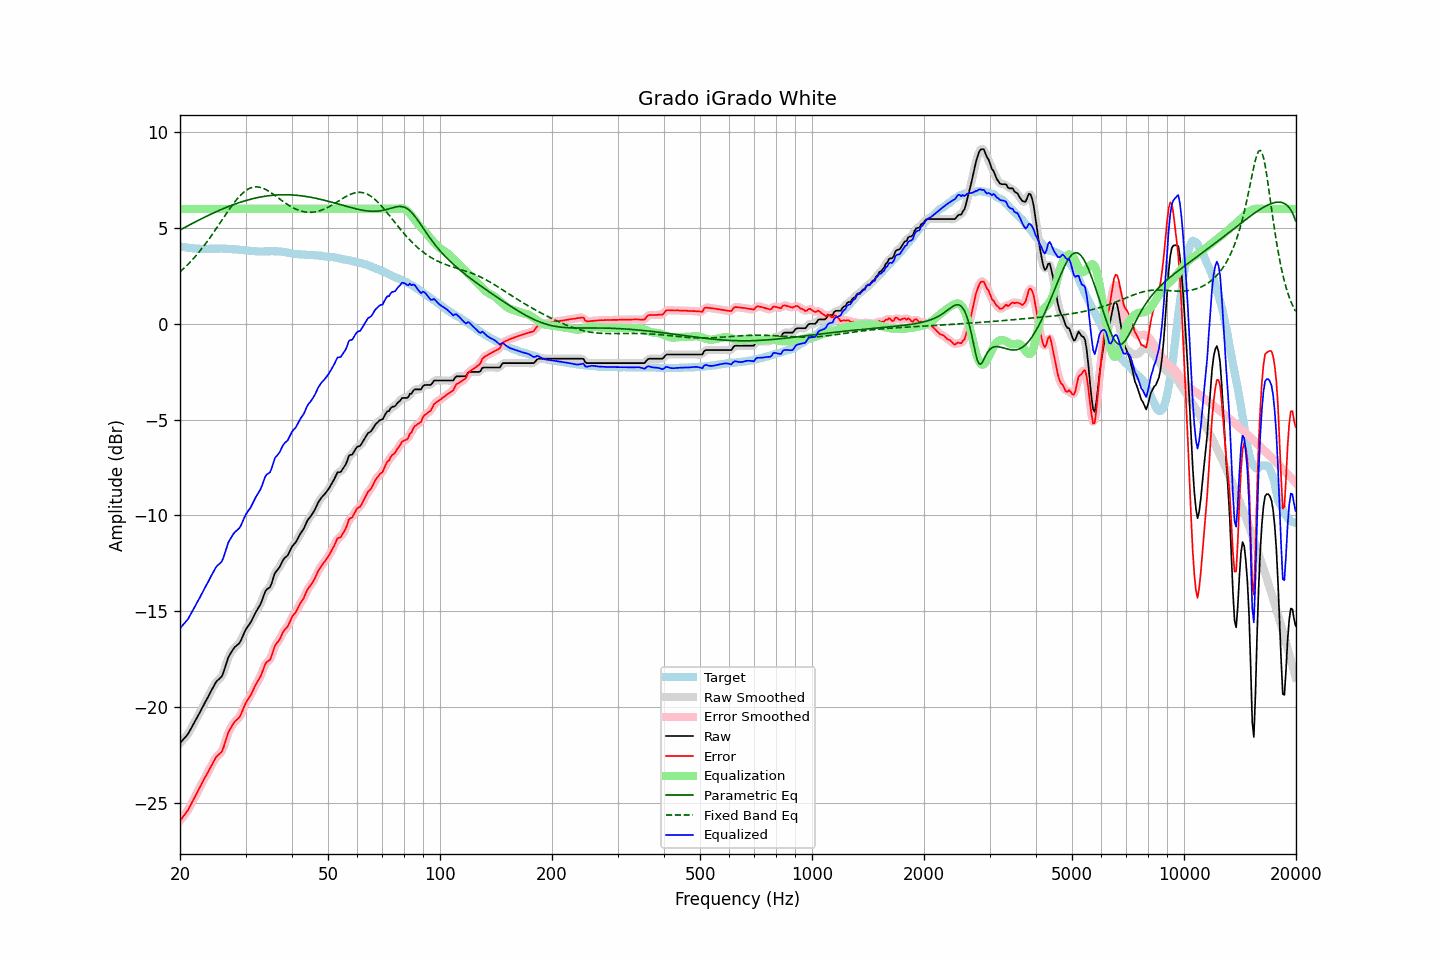

The data file committed next to this chart (first rows):
frequency, raw, error, smoothed, error_smoothed, equalization, parametric_eq, fixed_band_eq, equalized_raw, equalized_smoothed, target
20.00, -21.90, -25.95, -21.89, -25.94, 6.00, 4.90, 2.71, -15.90, -15.89, 4.05
20.20, -21.80, -25.82, -21.81, -25.83, 6.00, 4.94, 2.79, -15.80, -15.81, 4.02
20.40, -21.70, -25.71, -21.71, -25.73, 6.00, 4.99, 2.86, -15.70, -15.71, 4.01
20.61, -21.61, -25.62, -21.61, -25.61, 6.00, 5.03, 2.94, -15.61, -15.61, 4.00
20.81, -21.51, -25.49, -21.51, -25.50, 6.00, 5.08, 3.02, -15.51, -15.51, 3.98
21.02, -21.41, -25.38, -21.40, -25.37, 6.00, 5.12, 3.11, -15.41, -15.40, 3.97
21.23, -21.26, -25.22, -21.26, -25.22, 6.00, 5.17, 3.19, -15.26, -15.26, 3.96
21.44, -21.11, -25.06, -21.12, -25.07, 6.00, 5.21, 3.28, -15.11, -15.12, 3.95
21.66, -20.96, -24.90, -20.96, -24.90, 6.00, 5.26, 3.37, -14.96, -14.96, 3.94
21.87, -20.81, -24.74, -20.80, -24.74, 6.00, 5.30, 3.47, -14.81, -14.80, 3.93
22.09, -20.65, -24.58, -20.65, -24.58, 6.00, 5.34, 3.56, -14.65, -14.65, 3.93
22.31, -20.49, -24.41, -20.49, -24.41, 6.00, 5.39, 3.66, -14.49, -14.49, 3.92
22.54, -20.34, -24.26, -20.34, -24.26, 6.00, 5.43, 3.76, -14.34, -14.34, 3.92
22.76, -20.18, -24.09, -20.18, -24.10, 6.00, 5.47, 3.87, -14.18, -14.18, 3.91
22.99, -20.02, -23.94, -20.02, -23.93, 6.00, 5.51, 3.97, -14.02, -14.02, 3.92
23.22, -19.86, -23.77, -19.86, -23.77, 6.00, 5.55, 4.08, -13.86, -13.86, 3.91
23.45, -19.70, -23.61, -19.70, -23.62, 6.00, 5.60, 4.19, -13.70, -13.70, 3.91
23.69, -19.55, -23.47, -19.55, -23.46, 6.00, 5.64, 4.31, -13.55, -13.55, 3.92
23.92, -19.39, -23.31, -19.39, -23.31, 6.00, 5.68, 4.42, -13.39, -13.39, 3.92
24.16, -19.23, -23.15, -19.23, -23.15, 6.00, 5.72, 4.54, -13.23, -13.23, 3.93
24.40, -19.07, -22.99, -19.07, -22.99, 6.00, 5.76, 4.66, -13.07, -13.07, 3.93
24.65, -18.92, -22.85, -18.91, -22.84, 6.00, 5.80, 4.78, -12.92, -12.91, 3.92
24.89, -18.76, -22.68, -18.77, -22.69, 6.00, 5.83, 4.90, -12.76, -12.77, 3.92
25.14, -18.64, -22.56, -18.65, -22.58, 6.00, 5.87, 5.03, -12.64, -12.65, 3.92
25.39, -18.57, -22.49, -18.57, -22.50, 6.00, 5.91, 5.15, -12.57, -12.57, 3.92
25.65, -18.49, -22.42, -18.50, -22.43, 6.00, 5.95, 5.28, -12.49, -12.50, 3.93
25.91, -18.41, -22.34, -18.38, -22.31, 6.00, 5.98, 5.40, -12.41, -12.38, 3.93
26.16, -18.21, -22.14, -18.20, -22.13, 6.00, 6.02, 5.53, -12.21, -12.20, 3.93
26.43, -17.95, -21.87, -17.95, -21.88, 6.00, 6.05, 5.65, -11.95, -11.95, 3.92
26.69, -17.69, -21.61, -17.69, -21.61, 6.00, 6.09, 5.78, -11.69, -11.69, 3.92
26.96, -17.42, -21.34, -17.46, -21.37, 6.00, 6.12, 5.90, -11.42, -11.46, 3.92
27.23, -17.27, -21.19, -17.27, -21.18, 6.00, 6.15, 6.02, -11.27, -11.27, 3.92
27.50, -17.13, -21.04, -17.12, -21.02, 6.00, 6.18, 6.14, -11.13, -11.12, 3.90
27.77, -17.00, -20.89, -17.00, -20.90, 6.00, 6.22, 6.25, -11.00, -11.00, 3.89
28.05, -16.88, -20.77, -16.89, -20.78, 6.00, 6.25, 6.36, -10.88, -10.89, 3.89
28.33, -16.81, -20.69, -16.81, -20.70, 6.00, 6.28, 6.47, -10.81, -10.81, 3.88
28.62, -16.74, -20.62, -16.74, -20.62, 6.00, 6.31, 6.57, -10.74, -10.74, 3.88
28.90, -16.66, -20.53, -16.64, -20.51, 6.00, 6.33, 6.66, -10.66, -10.64, 3.87
29.19, -16.51, -20.37, -16.50, -20.36, 6.00, 6.36, 6.75, -10.51, -10.50, 3.86
29.48, -16.31, -20.16, -16.32, -20.17, 6.00, 6.39, 6.83, -10.31, -10.32, 3.86
29.78, -16.12, -19.97, -16.13, -19.97, 6.00, 6.41, 6.90, -10.12, -10.13, 3.84
30.08, -15.94, -19.78, -15.96, -19.79, 6.00, 6.44, 6.96, -9.94, -9.96, 3.83
30.38, -15.82, -19.65, -15.82, -19.65, 6.00, 6.46, 7.02, -9.82, -9.82, 3.83
30.68, -15.70, -19.52, -15.70, -19.52, 6.00, 6.49, 7.06, -9.70, -9.70, 3.82
30.99, -15.58, -19.39, -15.57, -19.37, 6.00, 6.51, 7.10, -9.58, -9.57, 3.81
31.30, -15.41, -19.21, -15.41, -19.21, 6.00, 6.53, 7.12, -9.41, -9.41, 3.80
31.61, -15.24, -19.03, -15.24, -19.04, 6.00, 6.55, 7.14, -9.24, -9.24, 3.79
31.93, -15.07, -18.86, -15.08, -18.87, 6.00, 6.57, 7.15, -9.07, -9.08, 3.79
32.24, -14.93, -18.71, -14.93, -18.72, 6.00, 6.59, 7.15, -8.93, -8.93, 3.78
32.57, -14.79, -18.57, -14.79, -18.57, 6.00, 6.60, 7.14, -8.79, -8.79, 3.78
32.89, -14.65, -18.42, -14.63, -18.41, 6.00, 6.62, 7.12, -8.65, -8.63, 3.77
33.22, -14.45, -18.22, -14.43, -18.21, 6.00, 6.64, 7.10, -8.45, -8.43, 3.77
33.55, -14.21, -17.99, -14.21, -17.99, 6.00, 6.65, 7.07, -8.21, -8.21, 3.78
33.89, -13.98, -17.77, -14.01, -17.80, 6.00, 6.66, 7.03, -7.98, -8.01, 3.79
34.23, -13.86, -17.65, -13.89, -17.68, 6.00, 6.68, 6.98, -7.86, -7.89, 3.78
34.57, -13.81, -17.60, -13.81, -17.60, 6.00, 6.69, 6.93, -7.81, -7.81, 3.79
34.92, -13.75, -17.54, -13.70, -17.50, 6.00, 6.70, 6.88, -7.75, -7.70, 3.79
35.27, -13.54, -17.34, -13.52, -17.31, 6.00, 6.71, 6.83, -7.54, -7.52, 3.80
35.62, -13.28, -17.07, -13.29, -17.08, 6.00, 6.71, 6.77, -7.28, -7.29, 3.79
35.97, -13.02, -16.81, -13.07, -16.86, 6.00, 6.72, 6.71, -7.02, -7.07, 3.79
... 635 more rows
